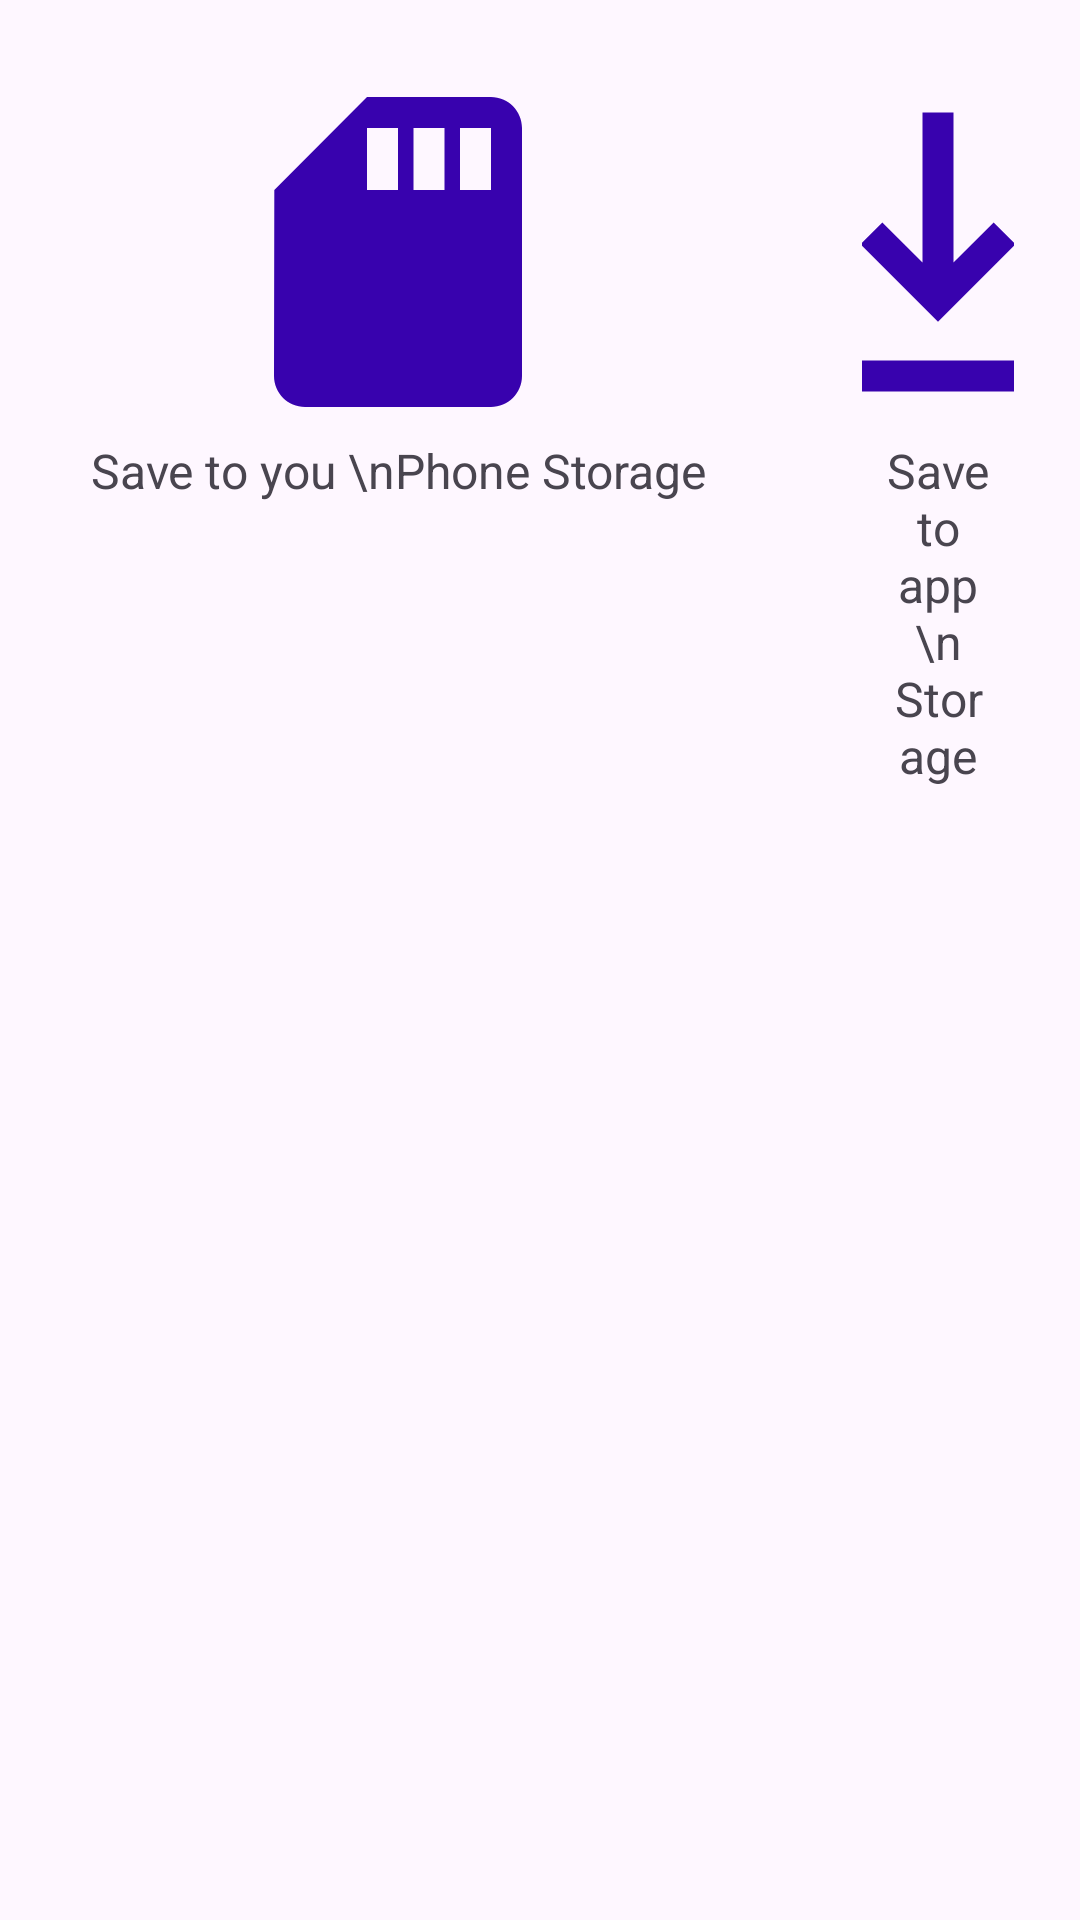

Layout XML and referenced resources for this Android screen:
<!-- AndroidManifest.xml: application theme Theme.UnSplashAndroid -->
<!-- res/layout/my_dialog_layout.xml -->
<?xml version="1.0" encoding="utf-8"?>
<LinearLayout xmlns:android="http://schemas.android.com/apk/res/android"
    xmlns:app="http://schemas.android.com/apk/res-auto"
    xmlns:tools="http://schemas.android.com/tools"
    android:layout_width="match_parent"
    android:layout_height="wrap_content">

    <LinearLayout
        android:layout_width="wrap_content"
        android:orientation="vertical"
        android:layout_margin="22dp"
        android:gravity="center"
        android:layout_height="wrap_content">
        <ImageView
            android:id="@+id/saveToPhone"
            android:src="@drawable/baseline_sd_storage_24"
            android:layout_width="124dp"
            android:layout_height="124dp"/>
        <TextView
            android:text="Save to you \nPhone Storage"
            android:paddingHorizontal="8dp"
            android:textAlignment="center"
            android:textSize="16sp"
            android:layout_width="wrap_content"
            android:layout_height="wrap_content"/>
    </LinearLayout>
    <LinearLayout
        android:layout_margin="22dp"
        android:layout_width="wrap_content"
        android:orientation="vertical"
        android:gravity="center"
        android:layout_height="wrap_content">
        <ImageView
            android:id="@+id/saveToApp"
            android:src="@drawable/save_in_app"
            android:layout_width="124dp"
            android:layout_height="124dp"/>
        <TextView
            android:text="Save to app \n Storage"
            android:paddingHorizontal="8dp"
            android:textAlignment="center"
            android:textSize="16sp"
            android:layout_width="wrap_content"
            android:layout_height="wrap_content"/>
    </LinearLayout>

</LinearLayout>
<!-- resources referenced by this layout -->
<resources>
  <!-- drawable baseline_sd_storage_24 (drawable) -->
  <vector android:height="24dp" android:tint="#3802AE"
      android:viewportHeight="24" android:viewportWidth="24"
      android:width="24dp" xmlns:android="http://schemas.android.com/apk/res/android">
      <path android:fillColor="@android:color/white" android:pathData="M18,2h-8L4.02,8 4,20c0,1.1 0.9,2 2,2h12c1.1,0 2,-0.9 2,-2L20,4c0,-1.1 -0.9,-2 -2,-2zM12,8h-2L10,4h2v4zM15,8h-2L13,4h2v4zM18,8h-2L16,4h2v4z"/>
  </vector>
  <!-- drawable save_in_app (drawable) -->
  <vector android:height="24dp" android:tint="#3802AE"
      android:viewportHeight="24" android:viewportWidth="24"
      android:width="24dp" xmlns:android="http://schemas.android.com/apk/res/android">
      <path android:fillColor="@android:color/white" android:pathData="M19,12v7L5,19v-7L3,12v7c0,1.1 0.9,2 2,2h14c1.1,0 2,-0.9 2,-2v-7h-2zM13,12.67l2.59,-2.58L17,11.5l-5,5 -5,-5 1.41,-1.41L11,12.67L11,3h2z"/>
  </vector>
  <style name="Theme.UnSplashAndroid" parent="Theme.Material3.DayNight.NoActionBar">
          
          <item name="colorPrimary">@color/purple_500</item>
          <item name="colorPrimaryVariant">@color/purple_700</item>
          <item name="colorOnPrimary">@color/white</item>
          
          <item name="colorSecondary">@color/teal_200</item>
          <item name="colorSecondaryVariant">@color/teal_700</item>
          <item name="colorOnSecondary">@color/black</item>
          
          <item name="android:statusBarColor">?attr/colorPrimaryVariant</item>
          
      </style>
  <color name="purple_500">#FF3700B3</color>
  <color name="purple_700">#FF3700B3</color>
  <color name="white">#FFFFFFFF</color>
  <color name="teal_200">#FF03DAC5</color>
  <color name="teal_700">#FF018786</color>
  <color name="black">#FF000000</color>
</resources>
